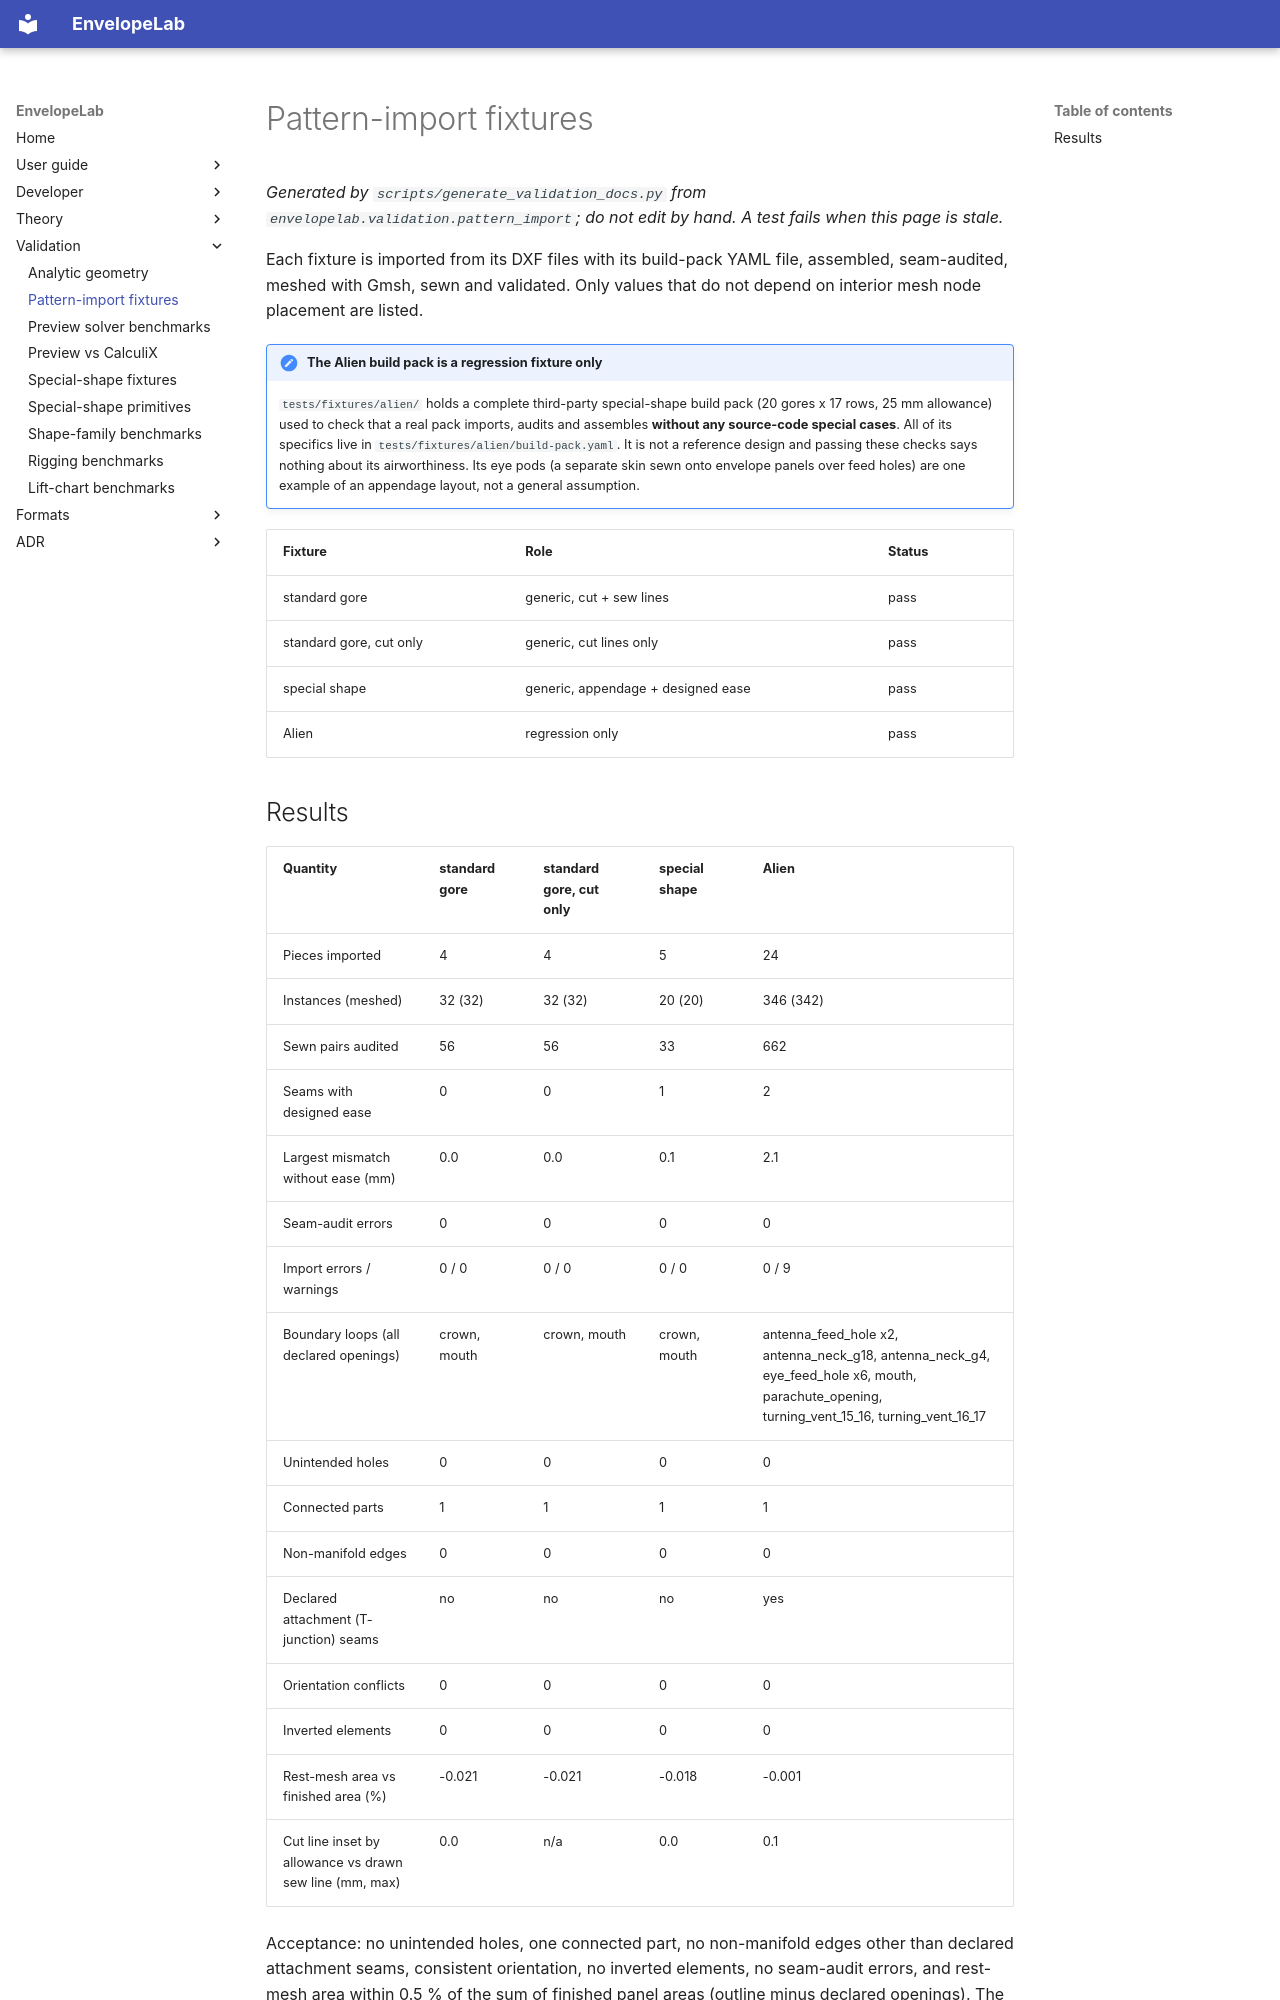

repository: ekoenig4/EnvelopeLab · page: validation/pattern-import-fixtures/index.html · generator: mkdocs

# Pattern-import fixtures

_Generated by `scripts/generate_validation_docs.py` from `envelopelab.validation.pattern_import`; do not edit by hand. A test fails when this page is stale._

Each fixture is imported from its DXF files with its build-pack YAML file, assembled, seam-audited, meshed with Gmsh, sewn and validated. Only values that do not depend on interior mesh node placement are listed.

!!! note "The Alien build pack is a regression fixture only"
    `tests/fixtures/alien/` holds a complete third-party special-shape build pack (20 gores x 17 rows, 25 mm allowance) used to check that a real pack imports, audits and assembles **without any source-code special cases**. All of its specifics live in `tests/fixtures/alien/build-pack.yaml`. It is not a reference design and passing these checks says nothing about its airworthiness. Its eye pods (a separate skin sewn onto envelope panels over feed holes) are one example of an appendage layout, not a general assumption.

| Fixture | Role | Status |
|---|---|---|
| standard gore | generic, cut + sew lines | pass |
| standard gore, cut only | generic, cut lines only | pass |
| special shape | generic, appendage + designed ease | pass |
| Alien | regression only | pass |
